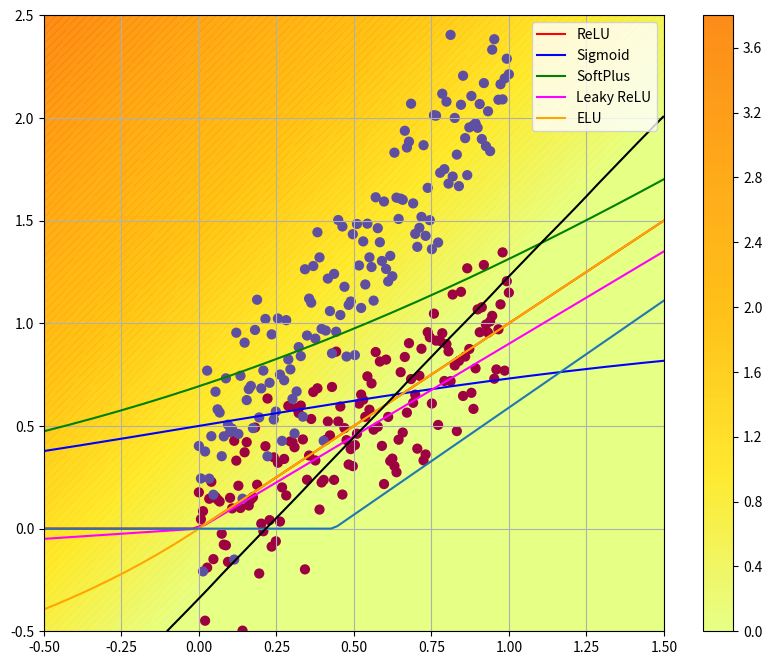

This chart was generated by the following Python code:
# A bit of setup
import numpy as np
import matplotlib.pyplot as plt
from matplotlib.colors import ListedColormap

%matplotlib inline
plt.rcParams['figure.figsize'] = (10.0, 8.0) # set default size of plots
plt.rcParams['image.interpolation'] = 'nearest'
plt.rcParams['image.cmap'] = 'gray'

# Create color maps
cmap_list = ['orange', 'cyan', 'cornflowerblue']
cmap_bold = ['darkorange', 'c', 'darkblue']
cmap_light = ListedColormap(cmap_list)

# for auto-reloading external modules
# see http://stackoverflow.com/questions/1907993/autoreload-of-modules-in-ipython
%load_ext autoreload
%autoreload 2

np.random.seed(20)

N = 150 # number of points per class
D = 2 # dimensionality
K = 2 # number of classes

X = np.zeros((N*K,D))
y = np.zeros(N*K, dtype='uint8')

slopeDiff = 1
offsetDiff = 0.25

for j in range(K):
  ix = range(N*j,N*(j+1))
  xx = np.linspace(0,1,N) 
  yy = (1+slopeDiff*j)*xx + np.random.randn(N)*(0.2+j*0.05) + j*offsetDiff 
  X[ix] = np.c_[xx,yy]
  y[ix] = j

# make a copy to help calculations later on
yy = np.zeros((N*K,D))   

yy[:,0] = y
yy[:,1] = y

plt.scatter(X[:, 0], X[:, 1], c=y, s=40, cmap=plt.cm.Spectral)
plt.xlim([-0.5,1.5])
plt.ylim([-0.5,4])
plt.show()

# define our NN activation function here
def activation(i, input):

    if i == 0:
        # Rectified linear unit (ReLU) activation
        output = np.maximum(0,input)
    elif i == 1:
        #Sigmoid
        output =  1/(1+np.exp(-1*input))
    elif i == 2:
        # SoftPlus
        output = np.log(1+np.exp(input))
    elif i == 3:
        # Leaky ReLU
        output = np.maximum(0.1*input,0.9*input)
    elif i == 4:
        # Exponential ReLU
        output = np.where(input>0,input,np.exp(input)-1)
    else:
        return input
    
    return output

ix = np.linspace(-4,4,200)

plt.plot(ix,activation(0,ix),color="red",label="ReLU")
plt.plot(ix,activation(1,ix),color="blue",label="Sigmoid")
plt.plot(ix,activation(2,ix),color="green",label="SoftPlus")
plt.plot(ix,activation(3,ix),color="magenta",label="Leaky ReLU")
plt.plot(ix,activation(4,ix),color="orange",label="ELU")

plt.legend()
plt.grid(True)
plt.show()

#Train a Linear Classifier

# initialize parameters randomly
W = 0.01 * np.random.randn(D,K)
b = np.zeros((1,K))

# some hyperparameters
step_size = 0.1
reg = 1e-3 # regularization strength

iAct = 0 # choice of activation function

#Need to threshold our classes!
aThresh = 1e-2
if (iAct == 1) or (iAct == 2):
    aThresh = 0.5
    
Niter = 2000

# gradient descent loop
num_examples = X.shape[0]

for i in range(Niter):
  
    # evaluate class scores, [N x K]
    # fhat = W^TX +b
    fhat = np.dot(X, W) + b 
    
    scores = activation(iAct,fhat)

    predicted_class = np.int64(scores[:,0]>aThresh)

    # compute the loss: 
    data_loss = np.square(predicted_class - y).sum() / num_examples

    # This is L2 regularization, see Lecture 5
    reg_loss = 0.5*reg*np.sum(W*W)
   
    # Total loss is distance between the line and the data point
    # plus the L2 reg loss
    loss = data_loss + reg_loss

    if i % 10 == 0:
        print("iteration %d: loss %f" % (i, loss))
    
    # compute the gradient on scores
    dscores = 2.0 * (scores - yy)
    dscores /= num_examples
    
    
    # backpropate the gradient to the parameters (W,b)
    dW = np.dot(X.T, dscores)
    db = np.sum(dscores, axis=0, keepdims=True)
    
    dW += reg*W # regularization gradient
  
    # perform a parameter update
    W += -step_size * dW
    b += -step_size * db

#Just to make it clear what we're doing, let's peek at the weights
print("Weight matrix:\n",W)
print("\nBias matrix:\n",b)


# evaluate training set accuracy
scores = activation(iAct,np.dot(X, W) + b)
predicted_class = np.int64(scores[:,0]>aThresh)
print(predicted_class)
print('\n training accuracy: %.2f' % (np.mean(predicted_class == y)))



X_test = np.ones(N)
X_test *= 0.5
Y_test = np.linspace(-0.5,2.5,N)

line = activation(iAct,X_test*W[0,0] + Y_test*W[1,0] + b[0,0])

plt.plot(Y_test,line)

#Let's look to see what we got!
# Our 2D weights/variables define a plane

#make some x-values
X_test = np.linspace(-0.5,1.5,N)
Y_test = np.linspace(-0.5,2.5,N)
Xt, Yt = np.meshgrid(X_test, Y_test)


#2D plane separating class 1 from class 2
Z1 = activation(iAct,Xt*W[0,0] + Yt*W[1,0] + b[0,0])

cp = plt.contourf(Xt, Yt, Z1,100, cmap=plt.cm.Wistia, alpha=0.9)
plt.colorbar(cp)
plt.contour(Xt,Yt,Z1,[aThresh])
plt.scatter(X[:, 0], X[:, 1], c=y, s=40, cmap=plt.cm.Spectral)

plt.xlim([-0.5,1.5])
plt.ylim([-0.5,2.5])
plt.show()



